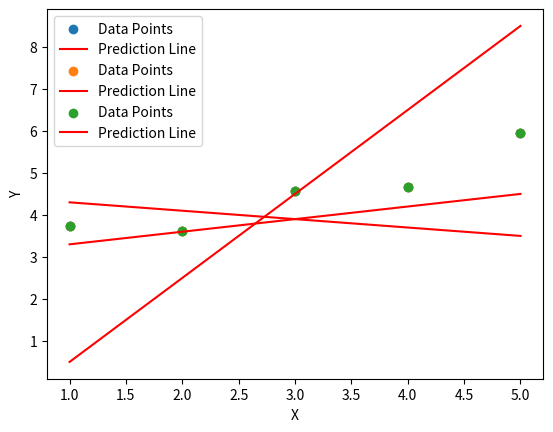

Reproduce this figure in Python.
import numpy as np
import matplotlib.pyplot as plt

def plot(x, y, theta):
    """Plot the data and prediction line from three non-empty numpy.array.
    Args:
    x: has to be an numpy.array, a vector of dimension m * 1.
    y: has to be an numpy.array, a vector of dimension m * 1.
    theta: has to be an numpy.array, a vector of dimension 2 * 1.
    Returns:
    Nothing.
    Raises:
    This function should not raise any Exceptions.
    """
    # Plotting the data points
    plt.scatter(x, y, label='Data Points')

    # Plotting the prediction line
    x_line = np.linspace(min(x), max(x), 100)
    y_line = theta[0] + theta[1] * x_line
    plt.plot(x_line, y_line, color='red', label='Prediction Line')

    # Adding labels and legend
    plt.xlabel('X')
    plt.ylabel('Y')
    plt.legend()

    # Display the plot
    plt.show()

# Data
x = np.arange(1, 6)
y = np.array([3.74013816, 3.61473236, 4.57655287, 4.66793434, 5.95585554])

# Example 1:
theta1 = np.array([[4.5], [-0.2]])
plot(x, y, theta1)

# Example 2:
theta2 = np.array([[-1.5],[2]])
plot(x, y, theta2)

# Example 3:
theta3 = np.array([[3],[0.3]])
plot(x, y, theta3)